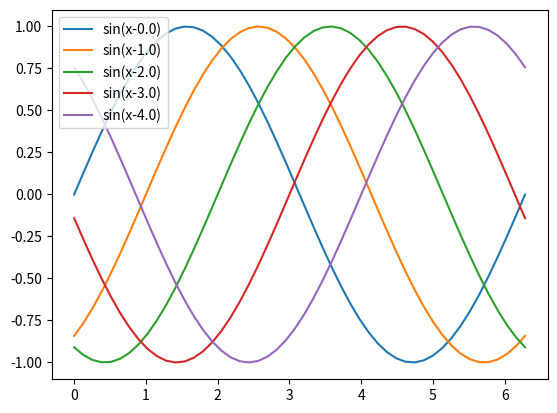

Here is the Python script that generated this plot:
import matplotlib.pyplot as plt
import numpy as np


def main() -> None:
    x = np.linspace(0, 2 * np.pi)
    for t in np.linspace(0, 4, 5):
        plt.plot(x, np.sin(x - t), label=f"sin(x-{t})")

    plt.legend()
    plt.show()


if __name__ == "__main__":
    main()
